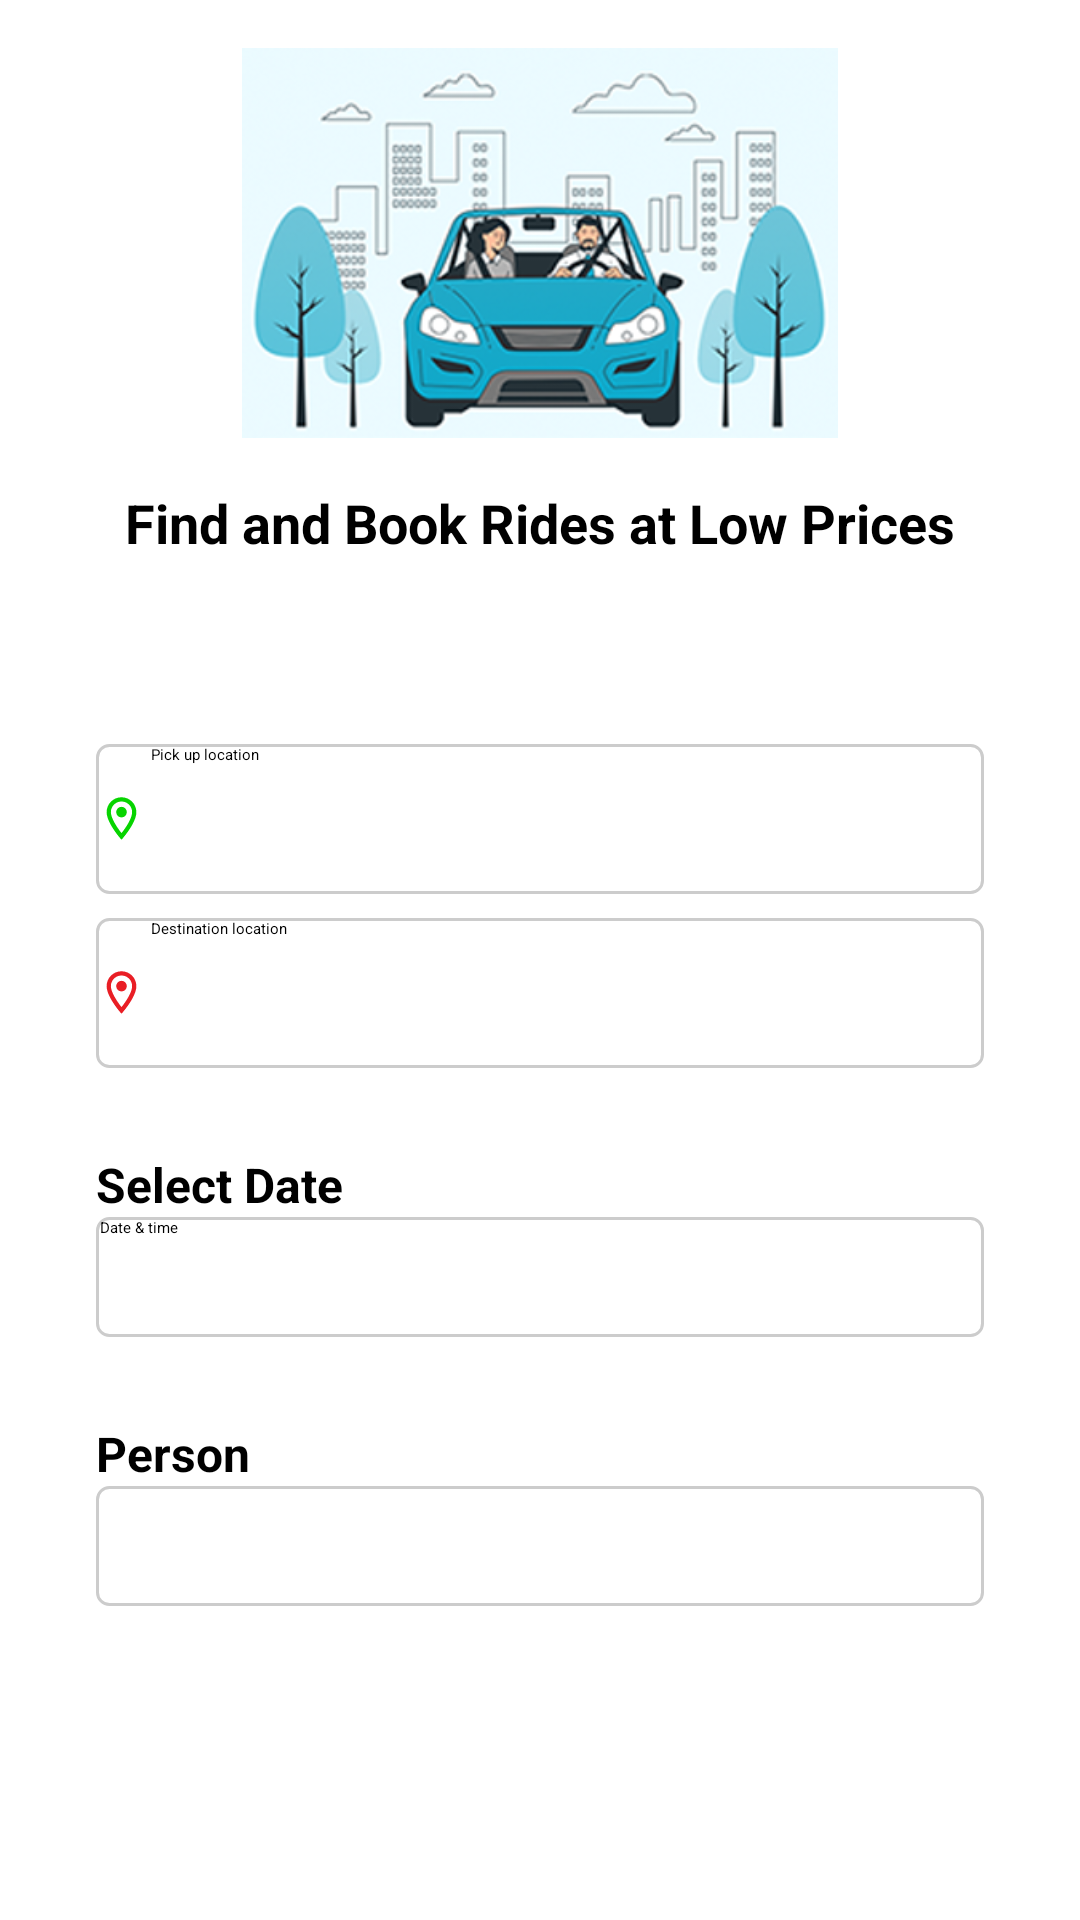

This screen was rendered from an Android layout file. Write that file and the resources it references.
<!-- AndroidManifest.xml: application theme Theme.RideShare -->
<!-- res/layout/fragment_book_a_ride.xml -->
<?xml version="1.0" encoding="utf-8"?>
<RelativeLayout xmlns:android="http://schemas.android.com/apk/res/android"
    xmlns:tools="http://schemas.android.com/tools"
    android:layout_width="match_parent"
    android:layout_height="match_parent"
    tools:context="com.example.rideshare.fragment.BookARideFragment">

    
    <LinearLayout
        android:layout_width="match_parent"
        android:layout_height="200dp"
        android:orientation="vertical"
        android:gravity="center"
        android:background="#FFFFFF"
        android:padding="16dp"
        android:id="@+id/header">

        <ImageView
            android:layout_width="200dp"
            android:layout_height="130dp"
            android:src="@drawable/background" />

        <TextView
            android:layout_width="wrap_content"
            android:layout_height="wrap_content"
            android:text="Find and Book Rides at Low Prices"
            android:textSize="18sp"
            android:textStyle="bold"
            android:textColor="#000000"
            android:layout_marginTop="16dp"
            android:gravity="center" />

    </LinearLayout>

    
    <ScrollView
        android:id="@+id/scrollView"
        android:layout_width="match_parent"
        android:layout_height="match_parent"
        android:layout_below="@id/header"
        android:layout_marginTop="16dp">

    
        
        <LinearLayout
            android:layout_width="match_parent"
            android:layout_height="wrap_content"
            android:orientation="vertical"
            android:background="#FFFFFF"
            android:elevation="2dp"
            android:padding="16dp"
            android:layout_margin="16dp"
            android:layout_below="@id/header"
            android:layout_marginTop="60dp">

            <AutoCompleteTextView
                android:id="@+id/autoCompleteLeavingFrom"
                android:layout_width="match_parent"
                android:layout_height="50dp"
                android:layout_marginBottom="8dp"
                android:drawableStart="@drawable/ic_location_start"
                android:hint=" Pick up location"
                android:focusableInTouchMode="false"
                android:clickable="true"
                android:textColor="@android:color/black"
                android:background="@drawable/custom_input_background"/>

            <AutoCompleteTextView
                android:id="@+id/autoCompleteGoingTo"
                android:layout_width="match_parent"
                android:layout_height="50dp"
                android:hint=" Destination location"
                android:drawableStart="@drawable/ic_location_end"
                android:layout_marginBottom="8dp"
                android:focusableInTouchMode="false"
                android:clickable="true"
                android:textColor="@android:color/black"
                android:background="@drawable/custom_input_background" />

            <TextView
                android:id="@+id/select_date"
                android:layout_width="wrap_content"
                android:layout_height="wrap_content"
                android:text="Select Date"
                android:layout_marginTop="20dp"
                android:textColor="#000000"
                android:textStyle="bold"
                android:textSize="16sp" />

            <RelativeLayout
                android:layout_width="match_parent"
                android:layout_height="wrap_content"
                android:layout_marginBottom="8dp">

                <EditText
                    android:id="@+id/editTextSelectDateTime"
                    android:layout_width="match_parent"
                    android:layout_height="40dp"
                    android:hint=" Date &amp; time"
                    android:focusable="false"
                    android:clickable="true"
                    android:background="@drawable/custom_input_background"/>
            </RelativeLayout>

            <TextView
                android:layout_width="wrap_content"
                android:layout_height="wrap_content"
                android:text="Person"
                android:layout_marginTop="20dp"
                android:textColor="#000000"
                android:textStyle="bold"
                android:textSize="16sp" />

            <Spinner
                android:id="@+id/spinnerPerson"
                android:layout_width="match_parent"
                android:layout_height="40dp"
                android:layout_marginBottom="8dp"
                android:theme="@style/SpinnerTheme"
                android:background="@drawable/custom_input_background"/>

            <Button
                android:id="@+id/search_button"
                android:layout_width="match_parent"
                android:layout_height="wrap_content"
                android:text="Find ride"
                android:paddingTop="20dp"
                android:textColor="#FFFFFF"
                android:backgroundTint="#007BFF"
                android:padding="12dp"
                android:textStyle="bold"
                android:layout_marginTop="8dp" />
        </LinearLayout>
    </ScrollView>
</RelativeLayout>
<!-- resources referenced by this layout -->
<resources>
  <!-- drawable background: png bitmap (drawable, 133874 bytes) -->
  <!-- drawable custom_input_background (drawable) -->
  <shape xmlns:android="http://schemas.android.com/apk/res/android">
      <solid android:color="#FFFFFF" />
      <stroke
          android:width="1dp"
          android:color="#CCCCCC" />
      <corners android:radius="4dp" />
  </shape>
  <!-- drawable ic_location_end (drawable) -->
  <vector xmlns:android="http://schemas.android.com/apk/res/android"
      android:width="17dp"
      android:height="17dp"
      android:viewportWidth="24.0"
      android:viewportHeight="24.0">
      <path
          android:fillColor="#E91E25"
          android:pathData="M12,2C8.13,2 5,5.13 5,9c0,5.25 7,13 7,13s7,-7.75 7,-13C19,5.13 15.87,2 12,2zM7,9c0,-2.76 2.24,-5 5,-5s5,2.24 5,5c0,2.88 -2.88,7.19 -5,9.88C9.92,16.21 7,11.85 7,9z"/>
      <path
          android:fillColor="#E91E25"
          android:pathData="M12,9m-2.5,0a2.5,2.5 0,1 1,5 0a2.5,2.5 0,1 1,-5 0"/>
  </vector>
  <!-- drawable ic_location_start (drawable) -->
  <vector xmlns:android="http://schemas.android.com/apk/res/android"
      android:width="17dp"
      android:height="17dp"
      android:viewportWidth="24.0"
      android:viewportHeight="24.0">
      <path
          android:fillColor="#07D400"
          android:pathData="M12,2C8.13,2 5,5.13 5,9c0,5.25 7,13 7,13s7,-7.75 7,-13C19,5.13 15.87,2 12,2zM7,9c0,-2.76 2.24,-5 5,-5s5,2.24 5,5c0,2.88 -2.88,7.19 -5,9.88C9.92,16.21 7,11.85 7,9z"/>
      <path
          android:fillColor="#07D400"
          android:pathData="M12,9m-2.5,0a2.5,2.5 0,1 1,5 0a2.5,2.5 0,1 1,-5 0"/>
  </vector>
  <style name="SpinnerTheme" parent="Theme.AppCompat.Light">
          <item name="android:spinnerItemStyle">@style/SpinnerItemStyle</item>
      </style>
  <style name="SpinnerItemStyle">
          <item name="android:textColor">#000000</item>
      </style>
</resources>
